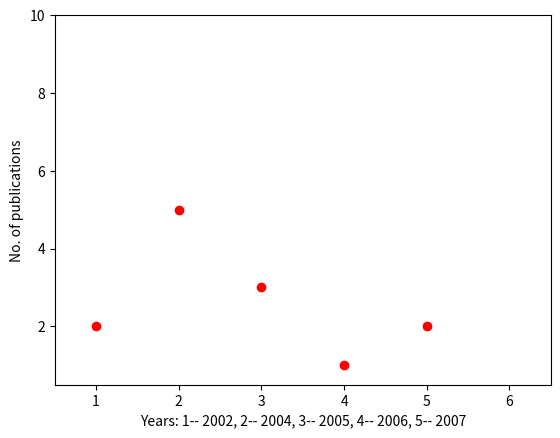

This figure's Python source:



import matplotlib.pyplot as plt
plt.plot([1,2,3,4,5], [2,5,3,1,2], 'ro')
plt.xlabel("Years: 1-- 2002, 2-- 2004, 3-- 2005, 4-- 2006, 5-- 2007")
plt.ylabel("No. of publications")
plt.axis([0.5, 6.5, 0.5, 10])
plt.show()